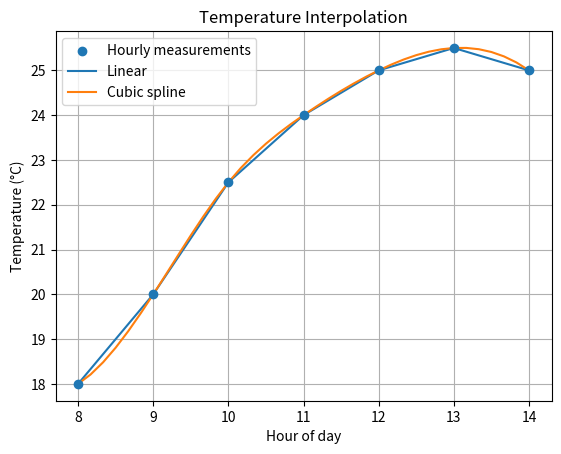

Reproduce this figure in Python. (Note: this script raises an exception after producing the figure.)
import numpy as np
from scipy.interpolate import interp1d, CubicSpline
import matplotlib.pyplot as plt

hours = np.array([8, 9, 10, 11, 12, 13, 14], dtype=float)
temperature = np.array([18.0, 20.0, 22.5, 24.0, 25.0, 25.5, 25.0])

linear = interp1d(hours, temperature, kind="linear")
cubic = CubicSpline(hours, temperature)

ten_minute_times = np.arange(8, 14 + 1/6, 1/6)

linear_estimates = linear(ten_minute_times)
cubic_estimates = cubic(ten_minute_times)

target_time = 10.5  # 10:30
print(f"Linear estimate at 10:30: {float(linear(target_time)):.2f} C")
print(f"Cubic estimate at 10:30:  {float(cubic(target_time)):.2f} C")

plt.scatter(hours, temperature, label="Hourly measurements", zorder=5)
plt.plot(ten_minute_times, linear_estimates, label="Linear")
plt.plot(ten_minute_times, cubic_estimates, label="Cubic spline")
plt.xlabel("Hour of day")
plt.ylabel("Temperature (°C)")
plt.title("Temperature Interpolation")
plt.legend()
plt.grid(True)
plt.savefig("Task_13_interpolation/interpolation.png")
plt.show()
